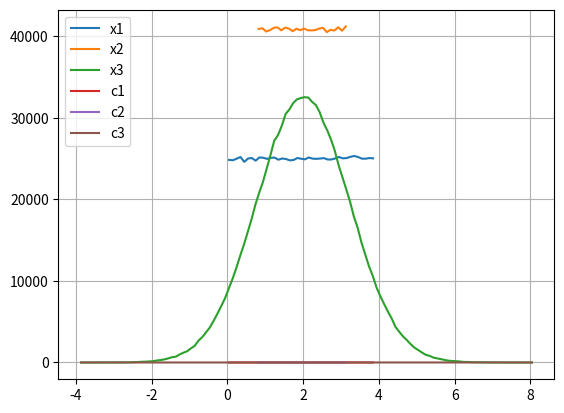

Write Python code to recreate this figure.
import numpy as np
from numpy import histogram
import matplotlib.pyplot as plt
#matplotlib qt

x1 = np.random.uniform(size=10**6)
x2 = np.random.rand(10**6)
x3 = np.random.randn(10**6)

x2_var = x2*np.sqrt(0.5)/np.sqrt(np.var(x2))
x3_var = x3*np.sqrt(1.5)/np.sqrt(np.var(x3))

x2_var_mean2 = x2_var + (2-np.mean(x2_var))
x3_var_mean2 = x3_var + (2-np.mean(x3_var))

x1_norm = x1/(np.max(x1)/4)
x1_mean2_norm = x1_norm + (2-np.mean(x1_norm))

print("Mean of x1", np.mean(x1_mean2_norm))
print("Mean of x2", np.mean(x2_var_mean2))
print("Mean of x3", np.mean(x3_var_mean2))
print("Max of x1", np.max(x1_mean2_norm))
print("Variance of x2: ", np.var(x2_var_mean2))
print("Variance of x3: ", np.var(x3_var_mean2))

edges1 = np.arange(np.min(x1_mean2_norm), np.max(x1_mean2_norm), 0.1)
edges2 = np.arange(np.min(x2_var_mean2), np.max(x2_var_mean2), 0.1)
edges3 = np.arange(np.min(x3_var_mean2), np.max(x3_var_mean2), 0.1)

x1_hist, _ = np.histogram(x1_mean2_norm, bins=edges1)
x2_hist, _ = np.histogram(x2_var_mean2, bins=edges2)
x3_hist, _ = np.histogram(x3_var_mean2, bins=edges3)

centers1 = 0.5*(edges1[1:] + edges1[:-1])
centers2 = 0.5*(edges2[1:] + edges2[:-1])
centers3 = 0.5*(edges3[1:] + edges3[:-1])

plt.plot(centers1, x1_hist, label="x1")
plt.plot(centers2, x2_hist, label="x2")
plt.plot(centers3, x3_hist, label="x3")
plt.legend(loc="upper left")
plt.show()

p1 = x1_hist/np.sum(x1_hist)
p2 = x2_hist/np.sum(x2_hist)
p3 = x3_hist/np.sum(x3_hist)

c1 = np.cumsum(p1)
c2 = np.cumsum(p2)
c3 = np.cumsum(p3)

plt.plot(centers1, c1, label="c1")
plt.plot(centers2, c2, label="c2")
plt.plot(centers3, c3, label="c3")
plt.legend(loc="upper left")
plt.grid()
plt.show()
